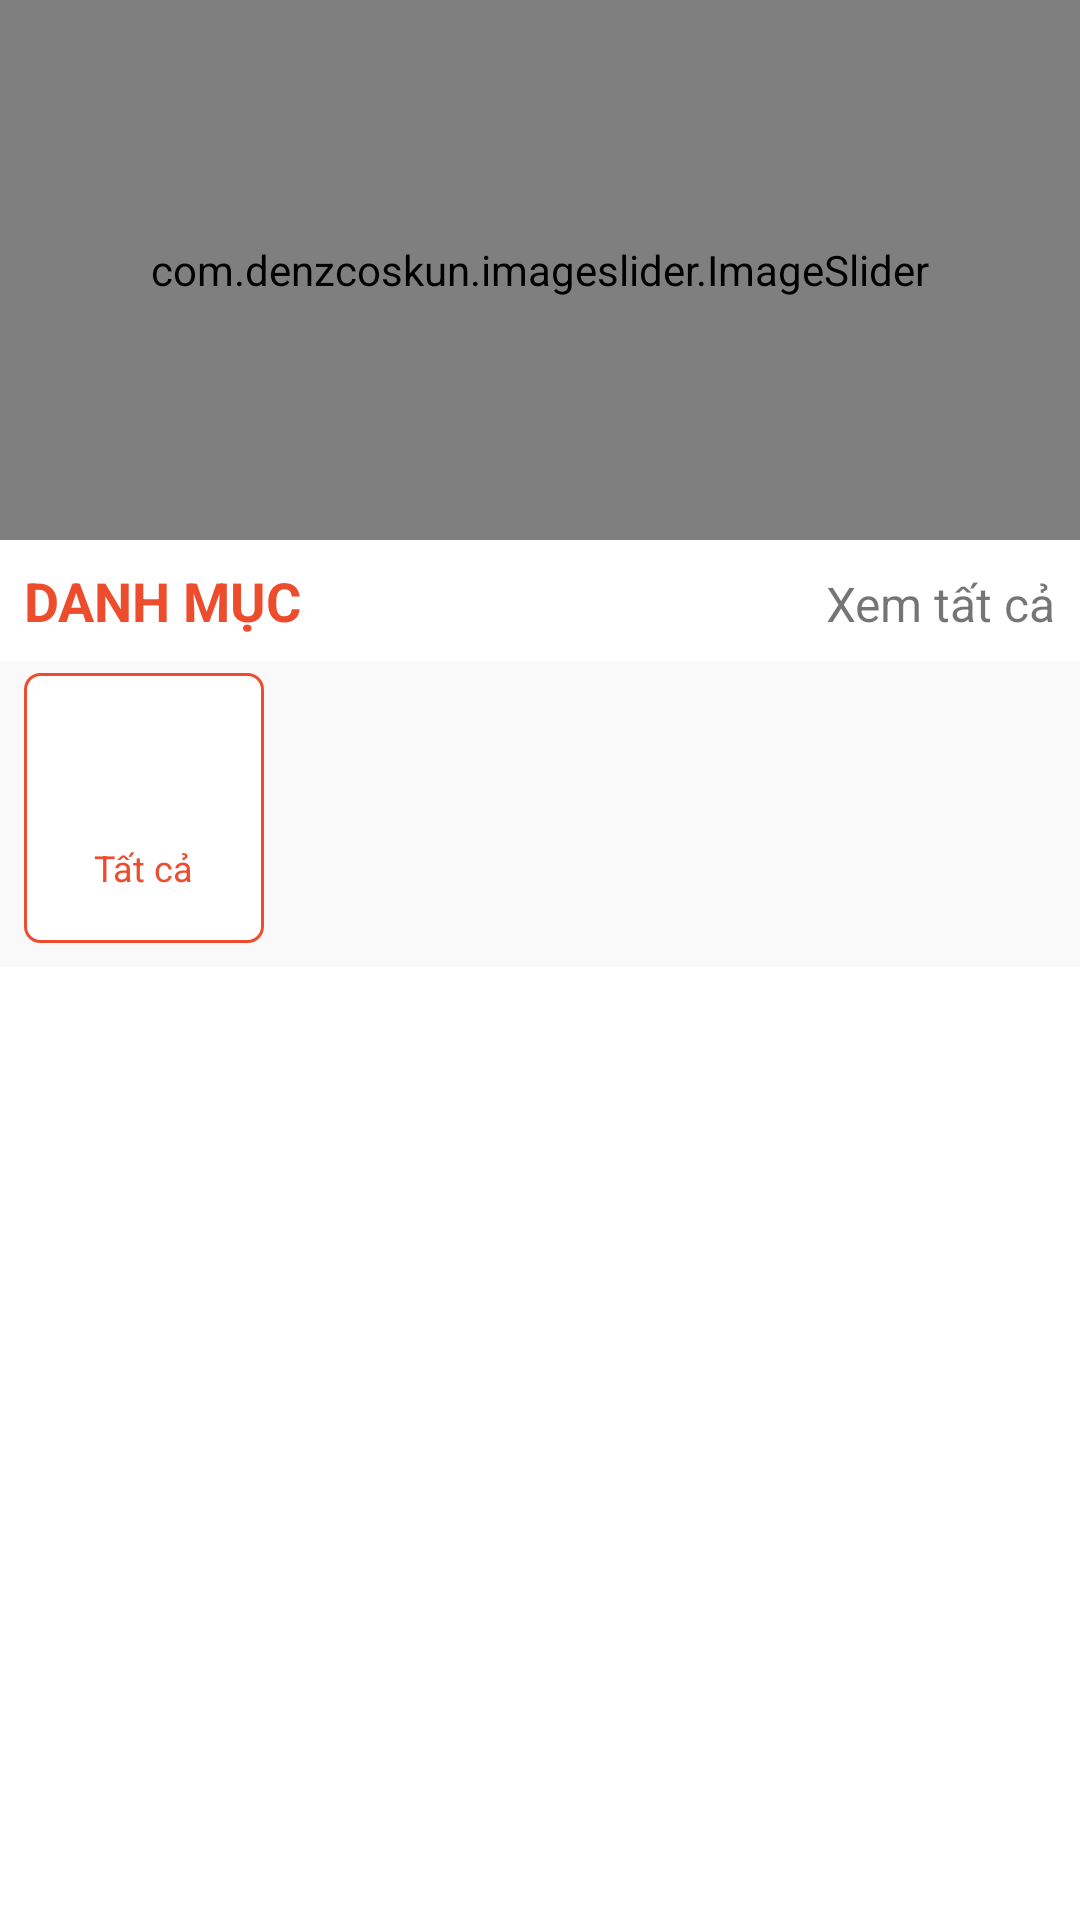

Produce the Android XML layout that renders to this screen, including the resource entries it uses.
<!-- AndroidManifest.xml: application theme Theme.DoAn_DeTai6_AppBanHangOnline -->
<!-- res/layout/fragment_home.xml -->
<?xml version="1.0" encoding="utf-8"?>
<FrameLayout xmlns:android="http://schemas.android.com/apk/res/android"
    xmlns:tools="http://schemas.android.com/tools"
    android:layout_width="match_parent"
    android:layout_height="match_parent"
    xmlns:app="http://schemas.android.com/apk/res-auto"
    tools:context=".HomeFragment">

    
    <LinearLayout
        android:layout_width="match_parent"
        android:layout_height="match_parent"
        android:orientation="vertical">

        <ScrollView
            android:layout_width="match_parent"
            android:layout_height="match_parent"
            android:scrollbars="none">

            
            <LinearLayout
                android:layout_width="match_parent"
                android:layout_height="match_parent"
                android:orientation="vertical">

                
                <LinearLayout
                    android:layout_width="match_parent"
                    android:layout_height="180dp">

                    

                    
                    <com.denzcoskun.imageslider.ImageSlider
                        android:id="@+id/imgSlider"
                        android:layout_width="match_parent"
                        android:layout_height="match_parent"
                        android:background="#EE4D2D"
                        app:iss_auto_cycle="true"
                        app:iss_delay="2000"
                        app:iss_period="2000">
                    </com.denzcoskun.imageslider.ImageSlider>
                </LinearLayout>

                
                <LinearLayout
                    android:visibility="gone"
                    android:layout_width="match_parent"
                    android:layout_height="wrap_content"
                    android:orientation="vertical"
                    android:layout_marginTop="8dp"
                    android:layout_marginBottom="8dp"
                    android:layout_marginStart="8dp"
                    android:layout_marginEnd="8dp">

                    
                    <LinearLayout
                        android:layout_width="match_parent"
                        android:layout_height="wrap_content"
                        android:layout_marginBottom="8dp">

                        <TextView
                            android:layout_width="wrap_content"
                            android:layout_height="wrap_content"
                            android:text="GỢI Ý HÔM NAY"
                            android:textStyle="bold"
                            android:textSize="18sp"
                            android:textColor="@color/primary_color"
                            android:layout_weight="1">
                        </TextView>

                        
                        <TextView
                            android:id="@+id/tvSeeAllSuggestedProducts"
                            android:layout_width="wrap_content"
                            android:layout_height="wrap_content"
                            android:text="Xem tất cả"
                            android:textSize="16sp">
                        </TextView>
                    </LinearLayout>

                    
                    <androidx.recyclerview.widget.RecyclerView
                        android:id="@+id/rvSuggestedProducts"
                        android:layout_width="match_parent"
                        android:layout_height="wrap_content">
                    </androidx.recyclerview.widget.RecyclerView>
                </LinearLayout>

                
                <LinearLayout
                    android:id="@+id/llCategoryAll"
                    android:layout_width="match_parent"
                    android:layout_height="wrap_content"
                    android:orientation="vertical"
                    android:layout_marginTop="8dp"
                    android:layout_marginBottom="8dp">

                    
                    <LinearLayout
                        android:layout_width="match_parent"
                        android:layout_height="wrap_content"
                        android:layout_marginBottom="8dp"
                        android:paddingStart="8dp"
                        android:paddingEnd="8dp">

                        <TextView
                            android:layout_width="wrap_content"
                            android:layout_height="wrap_content"
                            android:text="DANH MỤC"
                            android:textStyle="bold"
                            android:textSize="18sp"
                            android:textColor="@color/primary_color"
                            android:layout_weight="1">
                        </TextView>

                        
                        <TextView
                            android:id="@+id/tvSeeAllCategories"
                            android:layout_width="wrap_content"
                            android:layout_height="wrap_content"
                            android:text="Xem tất cả"
                            android:textSize="16sp">
                        </TextView>
                    </LinearLayout>

                    
                    <LinearLayout
                        android:layout_width="match_parent"
                        android:layout_height="wrap_content"
                        android:background="#F9F9F9"
                        android:paddingBottom="4dp">

                        <LinearLayout
                            android:layout_width="80dp"
                            android:layout_height="90dp"
                            android:layout_marginTop="4dp"
                            android:layout_marginBottom="4dp"
                            android:layout_marginStart="8dp"
                            android:background="@drawable/radius_5dp">

                            <LinearLayout
                                android:layout_width="match_parent"
                                android:layout_height="match_parent"
                                android:layout_margin="1dp"
                                android:orientation="vertical"
                                android:gravity="center">

                                
                                <LinearLayout
                                    android:layout_width="match_parent"
                                    android:layout_height="50dp"
                                    android:gravity="center_horizontal|center_vertical">

                                    <ImageView
                                        android:id="@+id/ivCategory"
                                        android:layout_margin="5dp"
                                        android:layout_width="40dp"
                                        android:layout_height="40dp"
                                        android:scaleType="centerCrop"
                                        android:tint="@color/primary_color"
                                        android:src="@drawable/baseline_thumb_up_24">
                                    </ImageView>
                                </LinearLayout>

                                
                                <TextView
                                    android:id="@+id/tvNameCategory"
                                    android:layout_width="wrap_content"
                                    android:layout_height="wrap_content"
                                    android:text="Tất cả"
                                    android:textColor="@color/primary_color"
                                    android:textSize="12sp"
                                    android:layout_marginBottom="10dp">
                                </TextView>
                            </LinearLayout>
                        </LinearLayout>

                        <androidx.recyclerview.widget.RecyclerView
                            android:id="@+id/rvCategories"
                            android:layout_width="match_parent"
                            android:layout_height="wrap_content">
                        </androidx.recyclerview.widget.RecyclerView>
                    </LinearLayout>

                    <androidx.recyclerview.widget.RecyclerView
                        android:scrollbars="none"
                        android:id="@+id/rvProducts"
                        android:layout_width="match_parent"
                        android:layout_height="wrap_content"
                        android:background="#F5F5F5">
                    </androidx.recyclerview.widget.RecyclerView>
                </LinearLayout>
            </LinearLayout>
        </ScrollView>
    </LinearLayout>
</FrameLayout>
<!-- resources referenced by this layout -->
<resources>
  <color name="primary_color">#EE4D2D</color>
  <!-- drawable ngay_hoi_shopee: jpg bitmap (drawable, 121195 bytes) -->
  <!-- drawable radius_5dp (drawable) -->
  <?xml version="1.0" encoding="utf-8"?>
  <shape
      android:shape="rectangle"
      xmlns:android="http://schemas.android.com/apk/res/android">
  
      <solid
          android:color="@color/white_color">
      </solid>
  
      <stroke
          android:width="1dp"
          android:color="@color/primary_color">
      </stroke>
  
      <corners
          android:radius="5dp">
      </corners>
  </shape>
  <style name="Theme.DoAn_DeTai6_AppBanHangOnline" parent="Theme.MaterialComponents.DayNight.DarkActionBar">
          
          <item name="colorPrimary">@color/primary_color</item>
          <item name="colorPrimaryVariant">@color/purple_700</item>
          <item name="colorOnPrimary">@color/white</item>
          
          <item name="colorSecondary">@color/teal_200</item>
          <item name="colorSecondaryVariant">@color/teal_700</item>
          <item name="colorOnSecondary">@color/black</item>
          
          <item name="android:statusBarColor">?attr/colorPrimaryVariant</item>
          
      </style>
  <color name="white_color">#FFFFFFFF</color>
  <color name="purple_700">#FF3700B3</color>
  <color name="white">#FFFFFFFF</color>
  <color name="teal_200">#FF03DAC5</color>
  <color name="teal_700">#FF018786</color>
  <color name="black">#FF000000</color>
</resources>
